Run: headless pygame with SDL's dummy video driver; simulated clock (each Clock.tick advances the game by its frame time, no real sleeping); random seed 0; keys injected as events and as key.get_pressed() state; no mouse input.
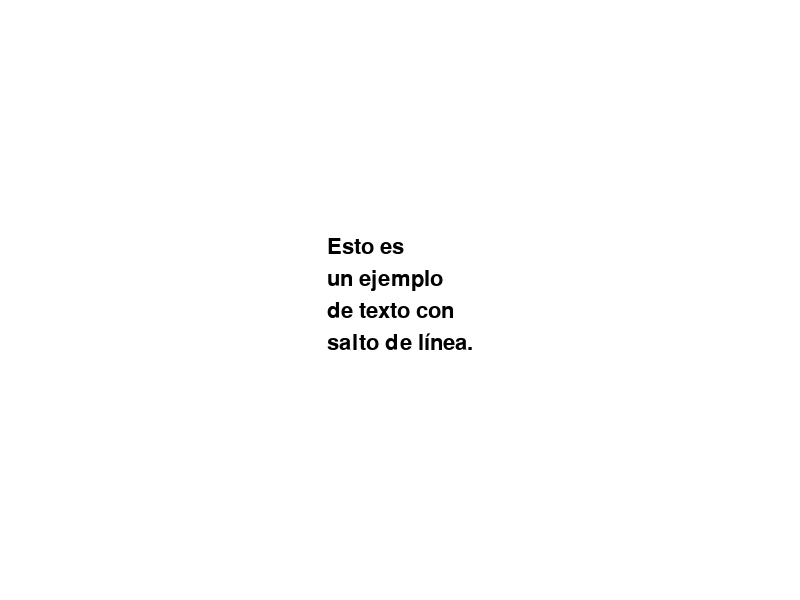
Frame 1 of 4 · flips 1–60 · no input
Frame 2 of 4 · flips 61–180 · tapped SPACE, RETURN · held RIGHT (→), D · screen unchanged from frame 1, image omitted
Frame 3 of 4 · flips 181–300 · held DOWN (↓), S · screen unchanged from frame 2, image omitted
Frame 4 of 4 · flips 301–420 · held LEFT (←), A, UP (↑), W · screen unchanged from frame 3, image omitted

The pygame program that drew these frames:

import pygame
import sys

# Inicializar Pygame
pygame.init()

# Configurar la ventana
window_width = 800
window_height = 600
window = pygame.display.set_mode((window_width, window_height))
pygame.display.set_caption("Texto con salto de línea")

# Configurar los colores
background_color = (255, 255, 255)
text_color = (0, 0, 0)

# Configurar la fuente
font_size = 32
font = pygame.font.Font(None, font_size)

# Definir el texto con salto de línea
text = "Esto es\nun ejemplo\nde texto con\nsalto de línea."

# Dividir el texto en líneas separadas
lines = text.split("\n")

# Calcular el tamaño máximo de las líneas renderizadas
max_line_width = max(font.size(line)[0] for line in lines)
total_height = font_size * len(lines)

# Calcular la posición para centrar el texto en pantalla
text_x = (window_width - max_line_width) // 2
text_y = (window_height - total_height) // 2

# Bucle principal del juego
while True:
    # Manejo de eventos
    for event in pygame.event.get():
        if event.type == pygame.QUIT:
            pygame.quit()
            sys.exit()

    # Rellenar el fondo
    window.fill(background_color)

    # Renderizar cada línea de texto en la ventana
    for line in lines:
        text_surface = font.render(line, True, text_color)
        window.blit(text_surface, (text_x, text_y))
        text_y += font_size

    # Restablecer la posición vertical
    text_y = (window_height - total_height) // 2

    # Actualizar la ventana
    pygame.display.update()
